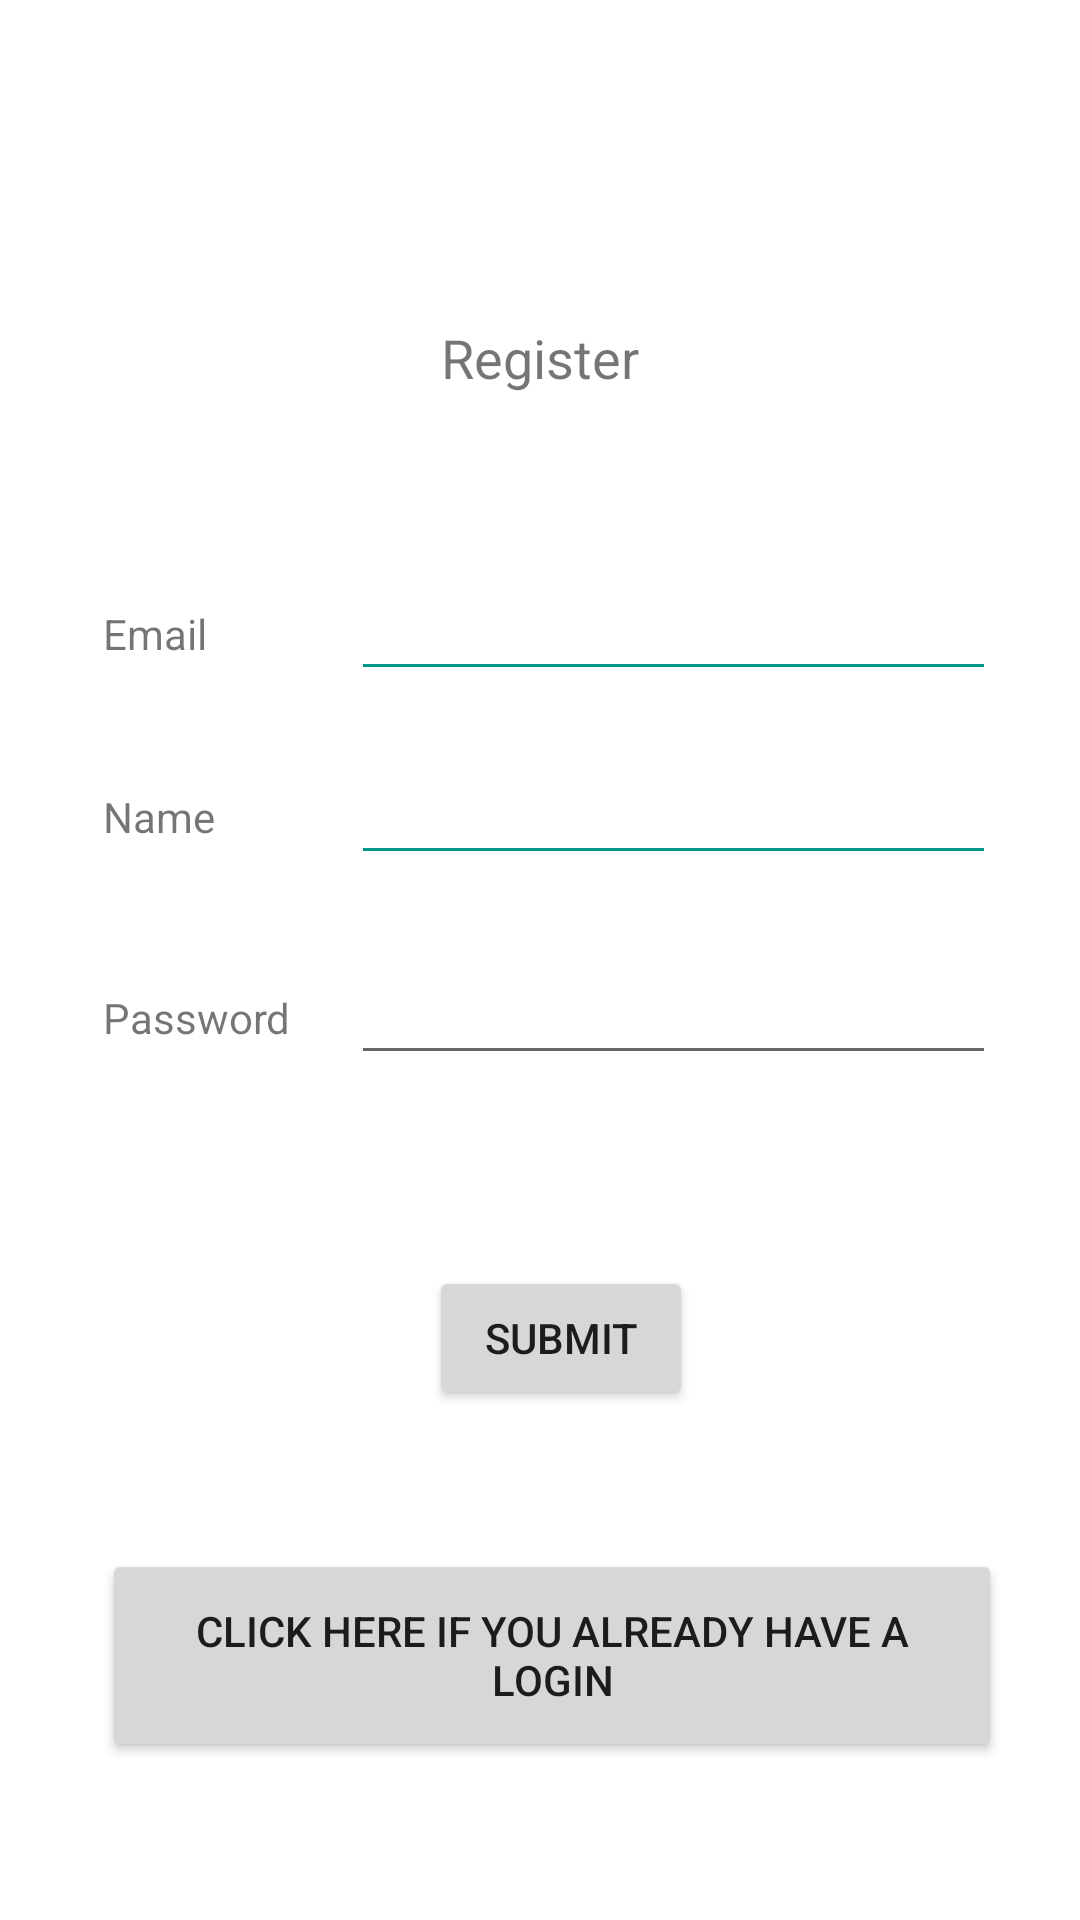

This screen was rendered from an Android layout file. Write that file and the resources it references.
<!-- AndroidManifest.xml: application theme AppMaterialTheme -->
<!-- res/layout/activity_signup.xml -->
<?xml version="1.0" encoding="utf-8"?>
<androidx.constraintlayout.widget.ConstraintLayout

    xmlns:android="http://schemas.android.com/apk/res/android"
    xmlns:app="http://schemas.android.com/apk/res-auto"
    xmlns:tools="http://schemas.android.com/tools"
    android:layout_width="match_parent"
    android:layout_height="match_parent"
    tools:context=".register">

    

    <TextView
        android:id="@+id/txtSignup"
        android:layout_width="261dp"
        android:layout_height="52dp"
        android:gravity="center_horizontal|center_vertical"
        android:text="Register"
        android:textAlignment="gravity"
        android:textSize="18sp"
        app:layout_constraintBottom_toBottomOf="parent"
        app:layout_constraintLeft_toLeftOf="parent"
        app:layout_constraintRight_toRightOf="parent"
        app:layout_constraintTop_toTopOf="parent"
        app:layout_constraintVertical_bias="0.159" />

    <TextView
        android:id="@+id/txtPassword"
        android:layout_width="105dp"
        android:layout_height="36dp"
        android:layout_marginStart="8dp"
        android:layout_marginLeft="8dp"
        android:layout_marginTop="8dp"
        android:layout_marginEnd="8dp"
        android:layout_marginRight="8dp"
        android:layout_marginBottom="8dp"
        android:gravity="start|center_vertical"
        android:text="Password"
        android:textAlignment="gravity"
        app:layout_constraintBottom_toBottomOf="parent"
        app:layout_constraintEnd_toEndOf="parent"
        app:layout_constraintHorizontal_bias="0.11"
        app:layout_constraintStart_toStartOf="parent"
        app:layout_constraintTop_toTopOf="parent"
        app:layout_constraintVertical_bias="0.533" />


    <TextView
        android:id="@+id/txtEmail"
        android:layout_width="105dp"
        android:layout_height="36dp"
        android:layout_marginStart="8dp"
        android:layout_marginLeft="8dp"
        android:layout_marginTop="8dp"
        android:layout_marginEnd="8dp"
        android:layout_marginRight="8dp"
        android:layout_marginBottom="8dp"
        android:gravity="start|center_vertical"
        android:text="Name"
        android:textAlignment="gravity"
        app:layout_constraintBottom_toBottomOf="parent"
        app:layout_constraintEnd_toEndOf="parent"
        app:layout_constraintHorizontal_bias="0.11"
        app:layout_constraintStart_toStartOf="parent"
        app:layout_constraintTop_toTopOf="parent"
        app:layout_constraintVertical_bias="0.419" />

    <TextView
        android:id="@+id/txtFenceName"
        android:layout_width="105dp"
        android:layout_height="36dp"
        android:layout_marginStart="8dp"
        android:layout_marginLeft="8dp"
        android:layout_marginTop="8dp"
        android:layout_marginEnd="8dp"
        android:layout_marginRight="8dp"
        android:layout_marginBottom="8dp"
        android:gravity="start|center_vertical"
        android:text="Email"
        android:textAlignment="gravity"
        app:layout_constraintBottom_toBottomOf="parent"
        app:layout_constraintEnd_toEndOf="parent"
        app:layout_constraintHorizontal_bias="0.11"
        app:layout_constraintStart_toStartOf="parent"
        app:layout_constraintTop_toTopOf="parent"
        app:layout_constraintVertical_bias="0.315" />

    <EditText
        android:id="@+id/editEmail"
        android:layout_width="215dp"
        android:layout_height="50dp"
        android:layout_marginStart="8dp"
        android:layout_marginLeft="8dp"
        android:layout_marginTop="8dp"
        android:layout_marginEnd="8dp"
        android:layout_marginRight="8dp"
        android:layout_marginBottom="8dp"
        android:ems="10"
        android:gravity="center_vertical|start"
        android:inputType="textEmailAddress"
        android:backgroundTint="@color/colorPrimary"
        app:layout_constraintBottom_toBottomOf="parent"
        app:layout_constraintEnd_toEndOf="parent"
        app:layout_constraintHorizontal_bias="0.844"
        app:layout_constraintStart_toStartOf="parent"
        app:layout_constraintTop_toTopOf="parent"
        app:layout_constraintVertical_bias="0.3" />

    <EditText
        android:id="@+id/editName"
        android:layout_width="215dp"
        android:layout_height="50dp"
        android:layout_marginStart="8dp"
        android:layout_marginLeft="8dp"
        android:layout_marginTop="8dp"
        android:layout_marginEnd="8dp"
        android:layout_marginRight="8dp"
        android:layout_marginBottom="8dp"
        android:ems="10"
        android:backgroundTint="@color/colorPrimary"
        android:gravity="center_vertical|start"
        android:inputType="textPersonName"
        app:layout_constraintBottom_toBottomOf="parent"
        app:layout_constraintEnd_toEndOf="parent"
        app:layout_constraintHorizontal_bias="0.844"
        app:layout_constraintStart_toStartOf="parent"
        app:layout_constraintTop_toTopOf="parent"
        app:layout_constraintVertical_bias="0.407" />

    <EditText
        android:id="@+id/editPassword"
        android:layout_width="215dp"
        android:layout_height="50dp"
        android:layout_marginStart="8dp"
        android:layout_marginLeft="8dp"
        android:layout_marginTop="8dp"
        android:layout_marginEnd="8dp"
        android:layout_marginRight="8dp"
        android:layout_marginBottom="8dp"
        android:ems="10"
        android:gravity="center_vertical|start"
        android:inputType="textPassword"
        app:layout_constraintBottom_toBottomOf="parent"
        app:layout_constraintEnd_toEndOf="parent"
        app:layout_constraintHorizontal_bias="0.844"
        app:layout_constraintStart_toStartOf="parent"
        app:layout_constraintTop_toTopOf="parent"
        app:layout_constraintVertical_bias="0.523" />


    <Button
        android:id="@+id/btnSubmit"
        android:layout_width="wrap_content"
        android:layout_height="wrap_content"
        android:layout_marginStart="8dp"
        android:layout_marginTop="8dp"
        android:layout_marginEnd="8dp"
        android:layout_marginBottom="8dp"
        android:text="Submit"
        app:layout_constraintBottom_toBottomOf="parent"
        app:layout_constraintEnd_toEndOf="parent"
        app:layout_constraintHorizontal_bias="0.527"
        app:layout_constraintStart_toStartOf="parent"
        app:layout_constraintTop_toTopOf="parent"
        app:layout_constraintVertical_bias="0.719" />

    <Button
        android:id="@+id/btnLogin"
        android:layout_width="300dp"
        android:layout_height="71dp"
        android:layout_marginStart="12dp"
        android:layout_marginTop="8dp"
        android:layout_marginEnd="12dp"
        android:layout_marginBottom="8dp"
        android:text="Click here if you already have a login"
        app:layout_constraintBottom_toBottomOf="parent"
        app:layout_constraintEnd_toEndOf="parent"
        app:layout_constraintHorizontal_bias="0.609"
        app:layout_constraintStart_toStartOf="parent"
        app:layout_constraintTop_toTopOf="parent"
        app:layout_constraintVertical_bias="0.919" />

</androidx.constraintlayout.widget.ConstraintLayout>
<!-- resources referenced by this layout -->
<resources>
  <color name="colorPrimary">#009688</color>
  <style name="AppMaterialTheme" parent="Theme.MaterialComponents.Light">
          
          <item name="colorPrimary">@color/colorPrimary</item>
          <item name="colorPrimaryDark">@color/colorPrimaryDark</item>
          <item name="colorAccent">@color/colorAccent</item>    </style>
  <color name="colorPrimaryDark">#009688</color>
  <color name="colorAccent">#009688</color>
</resources>
